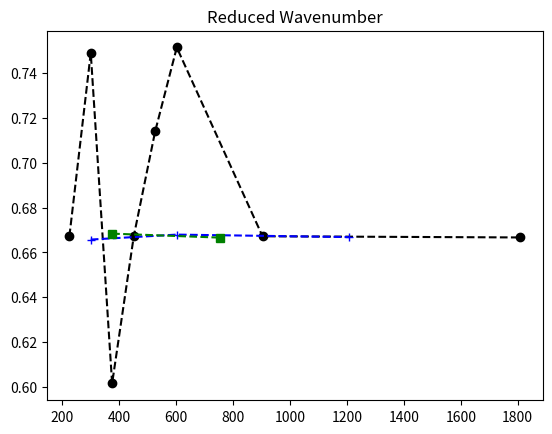

Write the Python code that produced this figure. (Note: this script raises an exception after producing the figure.)
import numpy as np
import matplotlib.pyplot as plt

# r6 = [0.017699, 0.019868, 0.015957, 0.017699,
#         0.018939, 0.019933, 0.017699, 0.018785, 0.01657]
# xr6 = [226, 301, 376, 452, 527, 603, 904, 1809, 1809]

r6 = [0.017699, 0.019868, 0.015957, 0.017699,
        0.018939, 0.019933, 0.017699, 0.017685]
xr6 = [226, 301, 376, 452, 527, 603, 904, 1809]


r8 = [0.013245, 0.013289, 0.013267]
xr8 = [301, 603, 1206]

r10 = [0.010638, 0.010610]
xr10 = [376, 753]

red = np.array([6,8,10]) * 2*np.pi
# red = [1,1,1]

plt.figure()
plt.title('Reduced Wavenumber')
plt.plot(xr6, [i*red[0] for i in r6], 'ko--', label='R=6')
plt.plot(xr8, [i*red[1] for i in r8], 'b+--', label='R=8')
plt.plot(xr10, [i*red[2] for i in r10], 'gs--', label='R=10')
plt.legend(loc='bottom right')
plt.xlabel('Cylinder Length')
plt.ylabel('Wavenumber')
plt.show()
